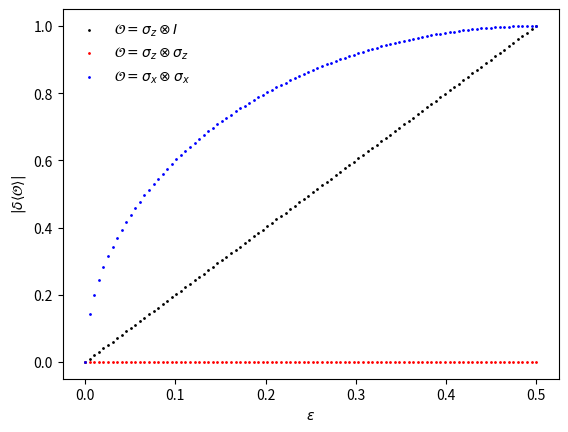

Reproduce this figure in Python.
import numpy as np
import matplotlib.pyplot as plt



# State preparation
up = np.array(
    [1, 0],
    dtype=complex
)
down = np.array(
    [0, 1],
    dtype=complex
)

epsilon = 0.05
state = np.sqrt(1 - epsilon) * np.kron(up, up) + np.sqrt(epsilon) * np.kron(down, down)

C = state.reshape(2, 2)
U, s, Vh = np.linalg.svd(C, full_matrices=False)
print("Schmidt coefficients:", s)



# Keep only the largest term
truncated_state = s[0] * np.kron(U[:, 0], Vh[0, :])

discarded_weight = np.sum(s[1:]**2)
truncation_error_squared = np.linalg.norm(state - truncated_state)**2

approx_state = truncated_state / np.linalg.norm(truncated_state)
fidelity = np.abs(np.vdot(state, approx_state))**2

print("Discarded weight:", discarded_weight)
print("Squared error before normalization:", truncation_error_squared)
print("Fidelity after normalization:", fidelity)
print()



# Compare an expectation value
sigma_z = np.array(
    [[1, 0],
    [0, -1]],
    dtype=complex
)
identity = np.eye(2, dtype=complex)

O = np.kron(sigma_z, identity)

exact_expectation = np.vdot(state, O @ state).real
approx_expectation = np.vdot(approx_state, O @ approx_state).real

observable_error = abs(exact_expectation - approx_expectation)

print("Exact expectation:", exact_expectation)
print("Approximate expectation:", approx_expectation)
print("Observable error:", observable_error)



# Repeat for different values of epsilon
epsilons = np.linspace(0, 0.5, 100)

sigma_x = np.array(
    [[0, 1],
    [1, 0]],
    dtype=complex
)
observables = [
    np.kron(sigma_z, identity),
    np.kron(sigma_z, sigma_z),
    np.kron(sigma_x, sigma_x)
]

colors = ['black', 'red', 'blue']

labels = [r'$\sigma_z\otimes I$', r'$\sigma_z\otimes\sigma_z$', r'$\sigma_x\otimes\sigma_x$']

for label, color, observable in zip(labels, colors, observables):
    for eps in epsilons:
        state = np.sqrt(1 - eps) * np.kron(up, up) + np.sqrt(eps) * np.kron(down, down)
        C = state.reshape(2, 2)
        U, s, Vh = np.linalg.svd(C, full_matrices=False)

        truncated_state = s[0] * np.kron(U[:, 0], Vh[0, :])
        approx_state = truncated_state / np.linalg.norm(truncated_state)

        exact_expectation = np.vdot(state, observable @ state).real
        approx_expectation = np.vdot(approx_state, observable @ approx_state).real
        observable_error = abs(exact_expectation - approx_expectation)

        plt.scatter(eps, observable_error, color=color, s=1, label=r'$\mathcal{O}=$' + label if eps == epsilons[0] else '')

plt.xlabel(r'$\epsilon$')
plt.ylabel(r'$|\delta\langle\mathcal{O}\rangle|$')
plt.legend(frameon=False)
plt.show()
